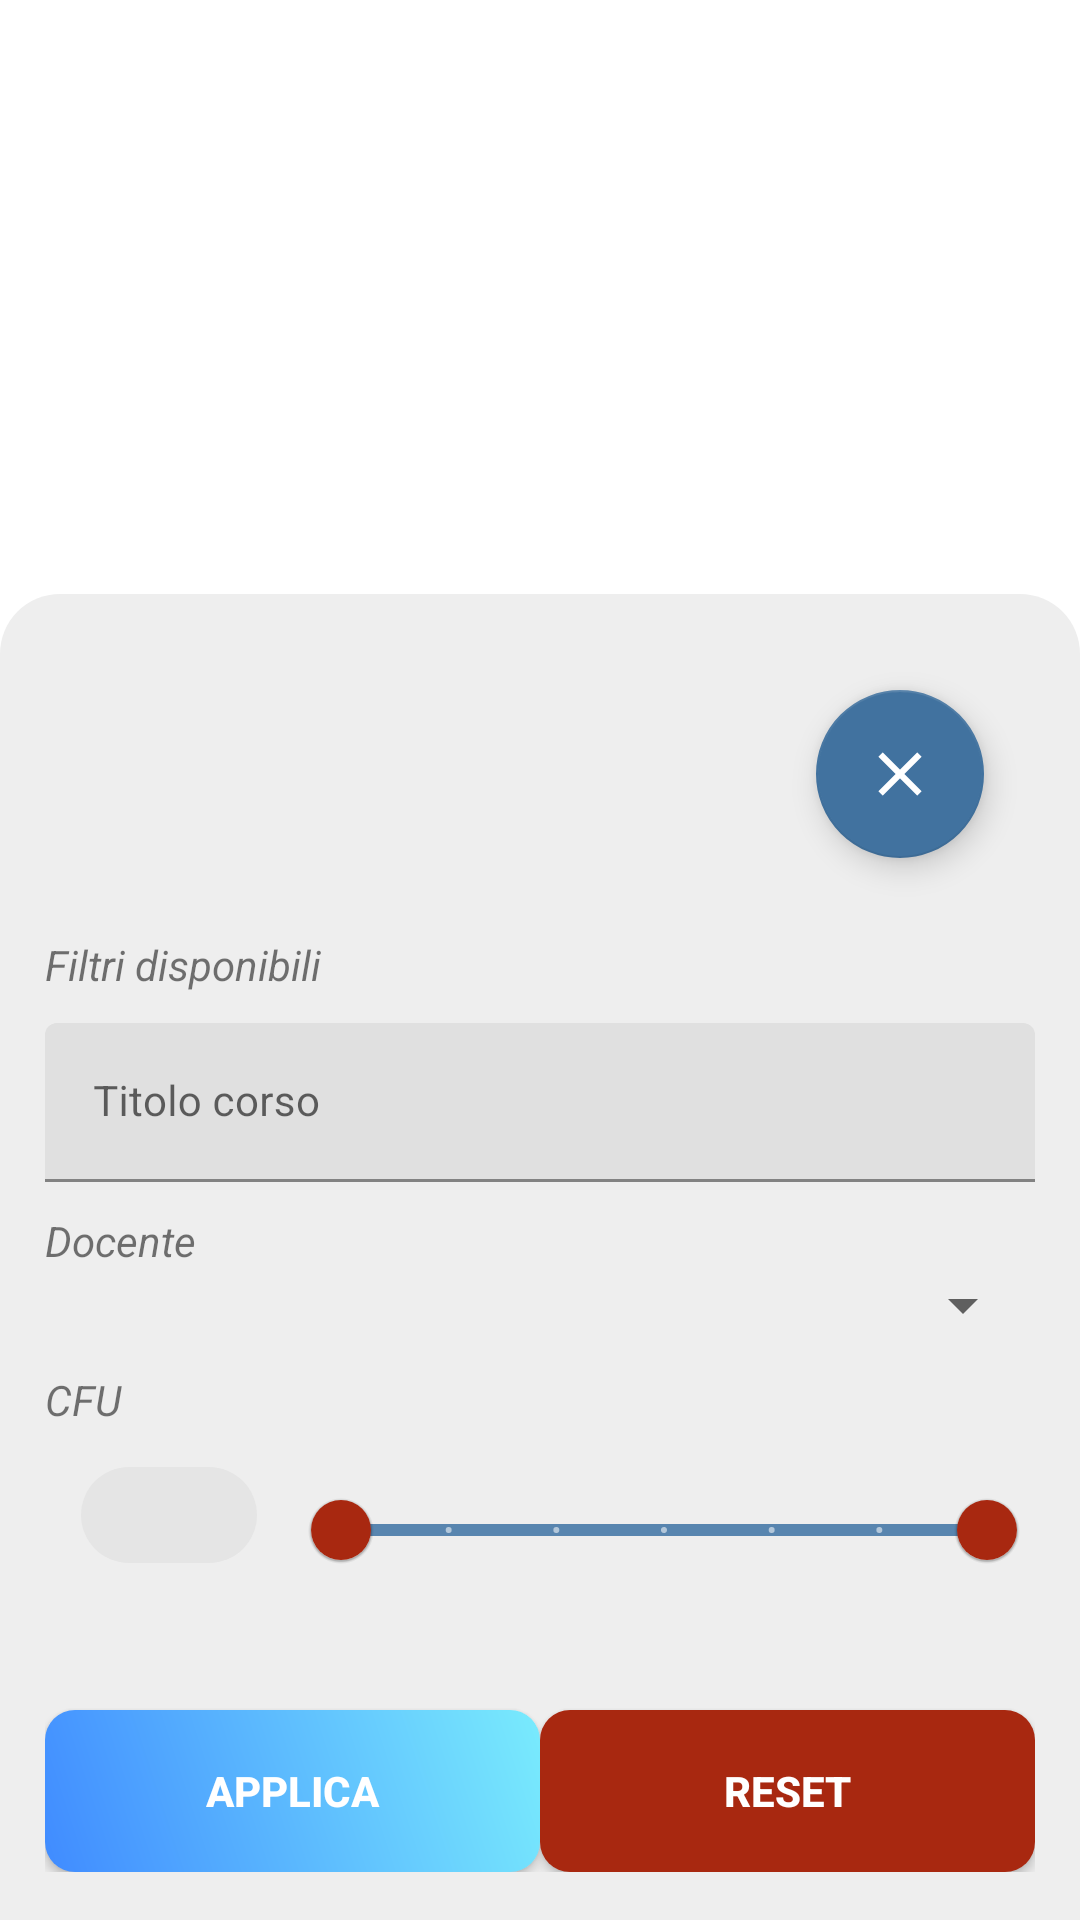

Write the Android layout XML for this screen, with the resource values it uses.
<!-- AndroidManifest.xml: application theme Theme.CourseManagement -->
<!-- res/layout/fragment_filter.xml -->
<?xml version="1.0" encoding="utf-8"?>
<androidx.constraintlayout.widget.ConstraintLayout
	xmlns:android="http://schemas.android.com/apk/res/android"
	xmlns:app="http://schemas.android.com/apk/res-auto"
	android:layout_width="match_parent"
	android:layout_height="match_parent"
	android:id="@+id/backgroundContainer">
	
	<androidx.constraintlayout.widget.ConstraintLayout
		android:layout_width="match_parent"
		android:layout_height="wrap_content"
		android:background="@drawable/border_radius"
		app:layout_constraintBottom_toBottomOf="parent"
		app:layout_constraintEnd_toEndOf="parent"
		app:layout_constraintStart_toStartOf="parent">
		
		<com.google.android.material.floatingactionbutton.FloatingActionButton
			android:id="@+id/closeButton"
			android:layout_width="wrap_content"
			android:layout_height="wrap_content"
			android:layout_marginTop="32dp"
			android:layout_marginEnd="32dp"
			android:layout_marginRight="32dp"
			android:clickable="true"
			android:focusable="true"
			android:src="@drawable/ic_remove"
			app:backgroundTint="@color/colorPrimaryDark"
			app:layout_constraintRight_toRightOf="parent"
			app:layout_constraintTop_toTopOf="parent"
			app:tint="@color/white" />
		
		<LinearLayout
			android:layout_width="match_parent"
			android:layout_height="match_parent"
			android:layout_marginLeft="15dp"
			android:layout_marginTop="16dp"
			android:layout_marginRight="15dp"
			android:layout_marginBottom="16dp"
			android:orientation="vertical"
			app:layout_constraintBottom_toBottomOf="parent"
			app:layout_constraintTop_toBottomOf="@+id/closeButton">
			
			<TextView
				android:layout_width="match_parent"
				android:layout_height="wrap_content"
				android:layout_marginTop="@dimen/signup_text_margin_top"
				android:text="@string/filter_available"
				android:textStyle="italic" />
			
			<com.google.android.material.textfield.TextInputLayout
				android:id="@+id/titleTextInput"
				style="@style/parent"
				android:layout_marginTop="@dimen/signup_text_margin_top">
				
				<com.google.android.material.textfield.TextInputEditText
					style="@style/Theme.CourseManagement.TextInputLayout"
					android:hint="@string/course_title_course"
					android:inputType="text"
					android:maxLines="1" />
			</com.google.android.material.textfield.TextInputLayout>
			
			<TextView
				android:layout_width="match_parent"
				android:layout_height="wrap_content"
				android:layout_marginTop="@dimen/signup_text_margin_top"
				android:text="@string/teacher_name_teacher"
				android:textStyle="italic" />
			
			<Spinner
				android:id="@+id/teacherList"
				android:layout_width="match_parent"
				android:layout_height="wrap_content"
				android:clickable="true"
				android:focusable="true"
				app:values="@array/initial_slider_values" />
			
			<TextView
				android:layout_width="match_parent"
				android:layout_height="wrap_content"
				android:layout_marginTop="@dimen/signup_text_margin_top"
				android:text="@string/cfu_hint"
				android:textStyle="italic" />
			
			<LinearLayout
				android:layout_width="match_parent"
				android:layout_height="match_parent"
				android:orientation="horizontal">
				
				<com.google.android.material.chip.Chip
					android:id="@+id/chipCfu"
					android:layout_width="match_parent"
					android:layout_height="wrap_content"
					android:layout_gravity="center"
					android:layout_weight="3"
					android:textAlignment="center" />
				
				<com.google.android.material.slider.RangeSlider
					android:id="@+id/cfuSlider"
					android:layout_width="match_parent"
					android:layout_height="wrap_content"
					android:layout_marginTop="@dimen/signup_text_margin_top"
					android:layout_weight="1"
					android:stepSize="1"
					android:valueFrom="@integer/startCfu"
					android:valueTo="@integer/endCfu"
					app:labelBehavior="gone"
					app:thumbColor="@color/colorAccent"
					app:values="@array/initial_slider_values" />
			</LinearLayout>
			
			<LinearLayout
				android:layout_width="match_parent"
				android:layout_height="match_parent"
				android:layout_marginTop="16dp"
				android:orientation="horizontal">
				
				<Button
					android:id="@+id/confirmButton"
					style="@style/genericButton"
					android:layout_width="match_parent"
					android:layout_height="wrap_content"
					android:layout_marginTop="@dimen/loginViewsMargin"
					android:layout_weight="1"
					android:text="@string/apply_btn" />
				
				<Button
					android:id="@+id/resetButton"
					style="@style/deleteButton"
					android:layout_width="match_parent"
					android:layout_height="wrap_content"
					android:layout_marginTop="@dimen/loginViewsMargin"
					android:layout_weight="1"
					android:text="@string/reset_btn"
					app:backgroundTint="@color/colorAccent" />
			</LinearLayout>
		
		
		</LinearLayout>
	</androidx.constraintlayout.widget.ConstraintLayout>

</androidx.constraintlayout.widget.ConstraintLayout>
<!-- resources referenced by this layout -->
<resources>
  <array name="initial_slider_values">
  		<item>6</item>
  		<item>12</item>
  	</array>
  <color name="colorAccent">#a82810</color>
  <color name="colorPrimaryDark">#41729f</color>
  <color name="white">#fff</color>
  <dimen name="loginViewsMargin">20dp</dimen>
  <dimen name="signup_text_margin_top">10dp</dimen>
  <!-- drawable border_radius (drawable) -->
  <?xml version="1.0" encoding="utf-8"?>
  <shape xmlns:android="http://schemas.android.com/apk/res/android"
  	android:shape="rectangle"
  	android:padding="10dp" android:layout_height="match_parent" android:layout_width="match_parent">
  	
  	<solid android:color="#eeeeee" />
  	<corners
  		android:topLeftRadius="20dp"
  		android:topRightRadius="20dp" />
  </shape>
  <!-- drawable ic_remove (drawable) -->
  <vector xmlns:android="http://schemas.android.com/apk/res/android"
  	android:width="20dp"
  	android:height="20dp"
  	android:viewportWidth="20"
  	android:viewportHeight="20">
  	<path
  		android:fillColor="@android:color/white"
  		android:pathData="M16,5.2L14.8,4 10,8.8 5.2,4 4,5.2 8.8,10 4,14.8 5.2,16l4.8,-4.8 4.8,4.8 1.2,-1.2 -4.8,-4.8z"/>
  </vector>
  <integer name="endCfu">12</integer>
  <integer name="startCfu">6</integer>
  <string name="apply_btn">Applica</string>
  <string name="cfu_hint">CFU</string>
  <string name="course_title_course">Titolo corso</string>
  <string name="filter_available">Filtri disponibili</string>
  <string name="reset_btn">Reset</string>
  <string name="teacher_name_teacher">Docente</string>
  <style name="Theme.CourseManagement.TextInputLayout" parent="modifiedEditText">
  		<item name="android:textSize">14dp</item>
  	</style>
  <style name="deleteButton" parent="viewParent">
  		<item name="android:background">@drawable/delete_button_bk</item>
  		<item name="android:textColor">@color/whiteTextColor</item>
  		<item name="android:textStyle">bold</item>
  	</style>
  <style name="genericButton" parent="viewParent">
  		<item name="android:background">@drawable/generic_button_bk</item>
  		<item name="android:textColor">@color/whiteTextColor</item>
  		<item name="android:textStyle">bold</item>
  	</style>
  <style name="parent">
  		<item name="android:layout_width">match_parent</item>
  		<item name="android:layout_height">wrap_content</item>
  	</style>
  <style name="modifiedEditText" parent="parent">
  		<item name="android:textSize">@dimen/TextSize_12</item>
  	</style>
  <style name="viewParent">
  		<item name="android:layout_width">wrap_content</item>
  		<item name="android:layout_height">wrap_content</item>
  	</style>
  <!-- drawable delete_button_bk (drawable) -->
  <?xml version="1.0" encoding="utf-8"?>
  <shape xmlns:android="http://schemas.android.com/apk/res/android" android:shape="rectangle" >
  	<corners
  		android:radius="10dp"
  		/>
  	<gradient
  		android:angle="45"
  		android:centerX="35%"
  		android:startColor="#4c0000"
  		android:endColor="@color/colorAccent"
  		android:type="linear"
  		/>
  	<size
  		android:width="182dp"
  		android:height="54dp"
  		/>
  </shape>
  <color name="whiteTextColor">#fff</color>
  <!-- drawable generic_button_bk (drawable) -->
  <?xml version="1.0" encoding="utf-8"?>
  <shape xmlns:android="http://schemas.android.com/apk/res/android" android:shape="rectangle" >
  	<corners
  		android:radius="10dp"
  		/>
  	<gradient
  		android:angle="45"
  		android:centerX="35%"
  		android:startColor="#408bff"
  		android:endColor="#79EBFD"
  		android:type="linear"
  		/>
  	<size
  		android:width="182dp"
  		android:height="54dp"
  		/>
  </shape>
  <color name="colorPrimary">#5885af</color>
  <color name="black">#000</color>
  <dimen name="TextSize_12">12sp</dimen>
</resources>
